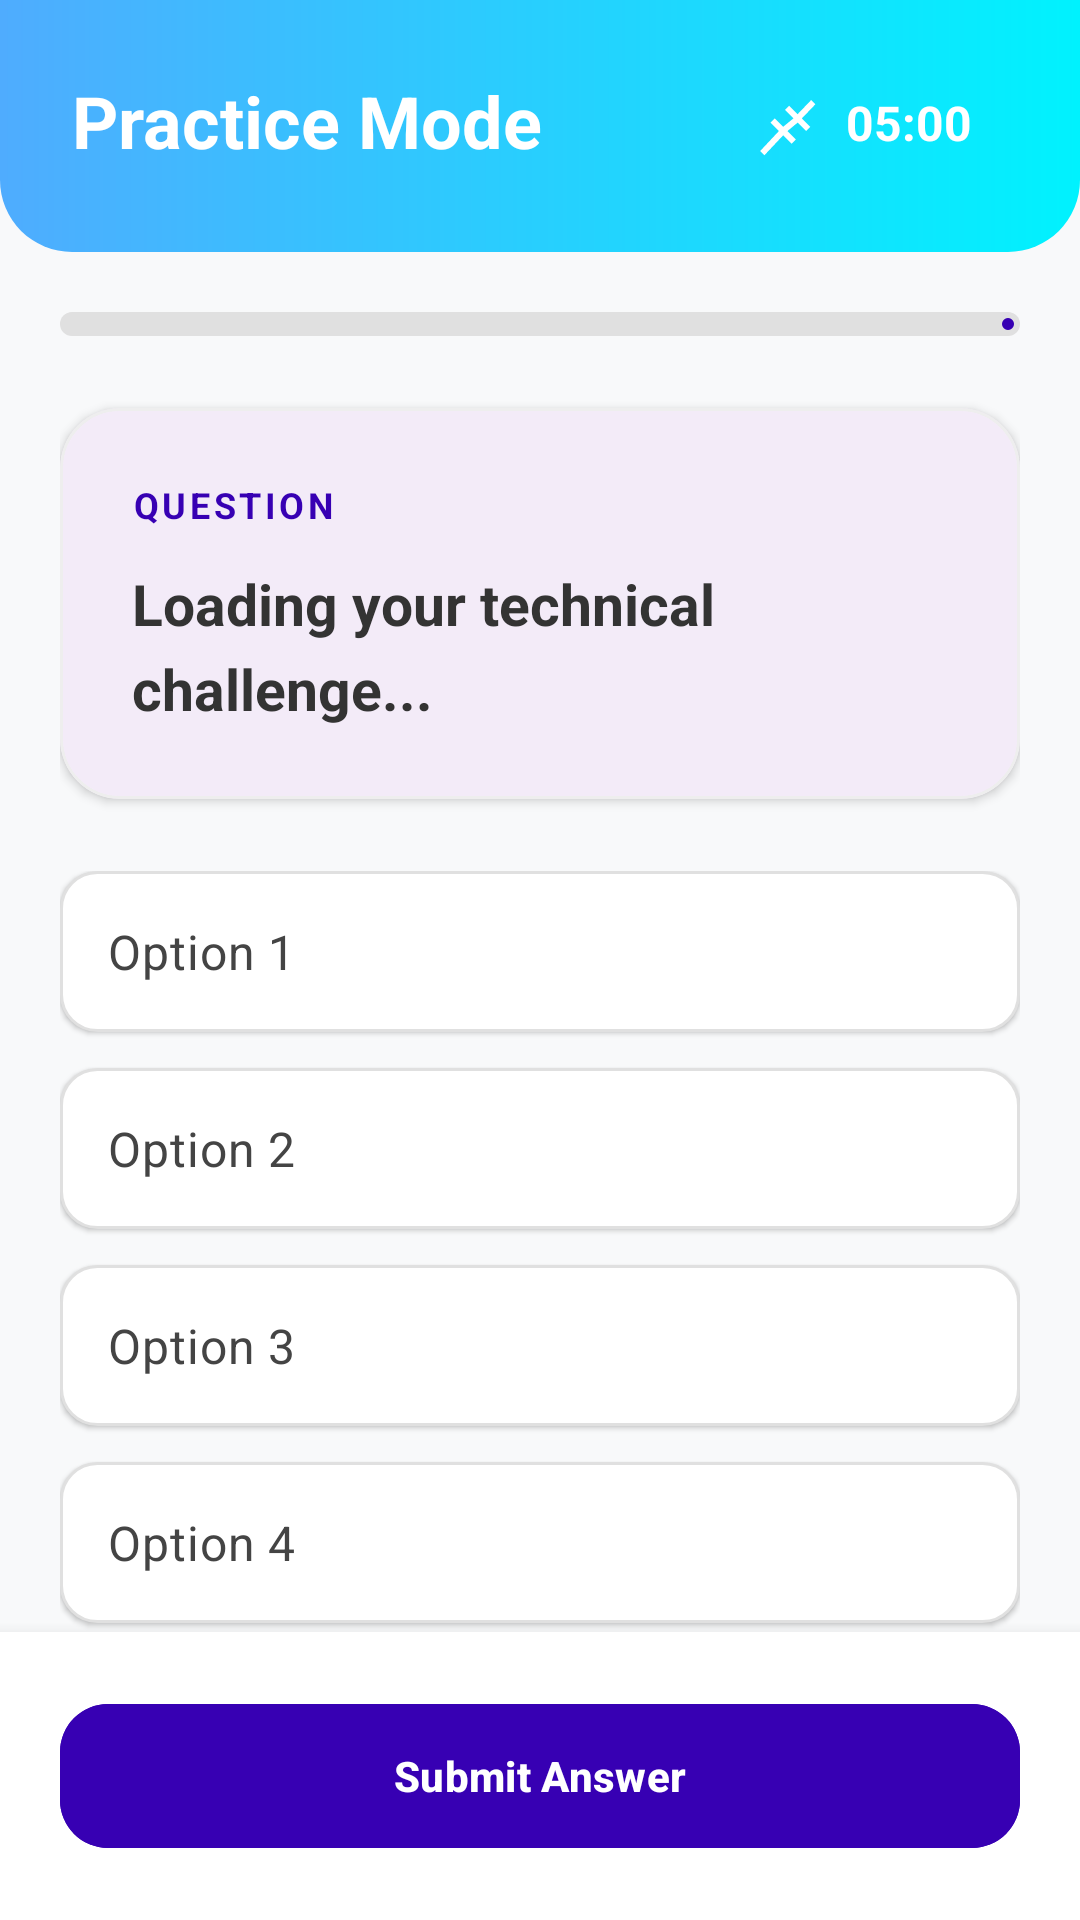

This screen was rendered from an Android layout file. Write that file and the resources it references.
<!-- AndroidManifest.xml: application theme Theme.TechVidyaaa -->
<!-- res/layout/fragment_quiz.xml -->
<?xml version="1.0" encoding="utf-8"?>
<LinearLayout xmlns:android="http://schemas.android.com/apk/res/android"
    xmlns:app="http://schemas.android.com/apk/res-auto"
    android:layout_width="match_parent"
    android:layout_height="match_parent"
    android:orientation="vertical"
    android:background="#F8F9FA">

    
    <RelativeLayout
        android:layout_width="match_parent"
        android:layout_height="wrap_content"
        android:background="@drawable/header_gradient"
        android:padding="24dp">

        <TextView
            android:id="@+id/tvQuizTitle"
            android:layout_width="wrap_content"
            android:layout_height="wrap_content"
            android:text="Practice Mode"
            android:textColor="@color/white"
            android:textSize="24sp"
            android:textStyle="bold" />

        <TextView
            android:id="@+id/tvTimer"
            android:layout_width="wrap_content"
            android:layout_height="wrap_content"
            android:layout_alignParentEnd="true"
            android:layout_centerVertical="true"
            android:background="@drawable/chat_input_background"
            android:backgroundTint="#33FFFFFF"
            android:drawableStart="@drawable/ic_battle"
            android:drawablePadding="8dp"
            android:paddingHorizontal="12dp"
            android:paddingVertical="6dp"
            android:text="05:00"
            android:textColor="@color/white"
            android:textSize="16sp"
            android:textStyle="bold"
            app:drawableTint="@color/white" />
    </RelativeLayout>

    <androidx.core.widget.NestedScrollView
        android:layout_width="match_parent"
        android:layout_height="0dp"
        android:layout_weight="1">

        <LinearLayout
            android:layout_width="match_parent"
            android:layout_height="wrap_content"
            android:orientation="vertical"
            android:padding="20dp">

            <com.google.android.material.progressindicator.LinearProgressIndicator
                android:id="@+id/quizProgress"
                android:layout_width="match_parent"
                android:layout_height="wrap_content"
                android:layout_marginBottom="24dp"
                app:indicatorColor="@color/purple_700"
                app:trackColor="#E0E0E0"
                app:trackThickness="8dp"
                app:trackCornerRadius="4dp" />

            <com.google.android.material.card.MaterialCardView
                android:layout_width="match_parent"
                android:layout_height="wrap_content"
                android:layout_marginBottom="24dp"
                app:cardCornerRadius="20dp"
                app:cardElevation="2dp"
                app:strokeWidth="1dp"
                app:strokeColor="#EEEEEE">

                <LinearLayout
                    android:layout_width="match_parent"
                    android:layout_height="wrap_content"
                    android:orientation="vertical"
                    android:padding="24dp">

                    <TextView
                        android:layout_width="wrap_content"
                        android:layout_height="wrap_content"
                        android:text="QUESTION"
                        android:textColor="@color/purple_700"
                        android:textSize="12sp"
                        android:textStyle="bold"
                        android:letterSpacing="0.1"
                        android:layout_marginBottom="12dp"/>

                    <TextView
                        android:id="@+id/tvQuestion"
                        android:layout_width="match_parent"
                        android:layout_height="wrap_content"
                        android:lineSpacingExtra="6dp"
                        android:text="Loading your technical challenge..."
                        android:textColor="#333333"
                        android:textSize="19sp"
                        android:textStyle="bold" />
                </LinearLayout>
            </com.google.android.material.card.MaterialCardView>

            <RadioGroup
                android:id="@+id/rgOptions"
                android:layout_width="match_parent"
                android:layout_height="wrap_content"
                android:orientation="vertical">

                <RadioButton
                    android:id="@+id/rbOption1"
                    android:layout_width="match_parent"
                    android:layout_height="wrap_content"
                    android:layout_marginBottom="12dp"
                    android:background="@drawable/option_background"
                    android:button="@null"
                    android:elevation="1dp"
                    android:padding="16dp"
                    android:text="Option 1"
                    android:textSize="16sp"
                    android:textColor="#444444"/>

                <RadioButton
                    android:id="@+id/rbOption2"
                    android:layout_width="match_parent"
                    android:layout_height="wrap_content"
                    android:layout_marginBottom="12dp"
                    android:background="@drawable/option_background"
                    android:button="@null"
                    android:elevation="1dp"
                    android:padding="16dp"
                    android:text="Option 2"
                    android:textSize="16sp"
                    android:textColor="#444444"/>

                <RadioButton
                    android:id="@+id/rbOption3"
                    android:layout_width="match_parent"
                    android:layout_height="wrap_content"
                    android:layout_marginBottom="12dp"
                    android:background="@drawable/option_background"
                    android:button="@null"
                    android:elevation="1dp"
                    android:padding="16dp"
                    android:text="Option 3"
                    android:textSize="16sp"
                    android:textColor="#444444"/>

                <RadioButton
                    android:id="@+id/rbOption4"
                    android:layout_width="match_parent"
                    android:layout_height="wrap_content"
                    android:layout_marginBottom="12dp"
                    android:background="@drawable/option_background"
                    android:button="@null"
                    android:elevation="1dp"
                    android:padding="16dp"
                    android:text="Option 4"
                    android:textSize="16sp"
                    android:textColor="#444444"/>
            </RadioGroup>
        </LinearLayout>
    </androidx.core.widget.NestedScrollView>

    
    <LinearLayout
        android:layout_width="match_parent"
        android:layout_height="wrap_content"
        android:orientation="horizontal"
        android:padding="20dp"
        android:background="@color/white"
        android:elevation="8dp">

        <com.google.android.material.button.MaterialButton
            android:id="@+id/btnPrevious"
            style="@style/Widget.MaterialComponents.Button.TextButton"
            android:layout_width="0dp"
            android:layout_height="56dp"
            android:layout_weight="1"
            android:text="Previous"
            android:layout_marginEnd="8dp"
            app:cornerRadius="12dp"
            android:visibility="gone"/>

        <com.google.android.material.button.MaterialButton
            android:id="@+id/btnNext"
            android:layout_width="0dp"
            android:layout_height="56dp"
            android:layout_weight="2"
            android:text="Submit Answer"
            android:textStyle="bold"
            app:cornerRadius="16dp"
            android:backgroundTint="@color/purple_700"/>
    </LinearLayout>

</LinearLayout>
<!-- resources referenced by this layout -->
<resources>
  <color name="purple_700">#FF3700B3</color>
  <color name="white">#FFFFFFFF</color>
  <!-- drawable header_gradient (drawable) -->
  <?xml version="1.0" encoding="utf-8"?>
  <shape xmlns:android="http://schemas.android.com/apk/res/android"
      android:shape="rectangle">
      <gradient
          android:angle="0"
          android:endColor="@color/blue_header_end"
          android:startColor="@color/blue_header_start"
          android:type="linear" />
      <corners
          android:bottomLeftRadius="24dp"
          android:bottomRightRadius="24dp" />
  </shape>
  <!-- drawable ic_battle (drawable) -->
  <vector xmlns:android="http://schemas.android.com/apk/res/android"
      android:width="24dp"
      android:height="24dp"
      android:viewportWidth="24"
      android:viewportHeight="24">
    <path
        android:fillColor="#FF000000"
        android:pathData="M20.37,3.37L15.88,8.05L13.07,5.24L11.66,6.65L14.47,9.46L11.05,12.27L8.24,9.46L6.83,10.87L9.64,13.68L3.37,20.37L4.78,21.78L11.05,15.11L13.86,17.92L15.27,16.51L12.46,13.7L15.88,10.88L18.69,13.69L20.1,12.28L17.29,9.47L21.78,4.78L20.37,3.37Z"/>
  </vector>
  <!-- drawable option_background (drawable) -->
  <?xml version="1.0" encoding="utf-8"?>
  <selector xmlns:android="http://schemas.android.com/apk/res/android">
      <item android:state_checked="true">
          <shape android:shape="rectangle">
              <solid android:color="#E3F2FD" />
              <stroke android:width="2dp" android:color="@color/purple_700" />
              <corners android:radius="12dp" />
          </shape>
      </item>
      <item>
          <shape android:shape="rectangle">
              <solid android:color="@color/white" />
              <stroke android:width="1dp" android:color="#E0E0E0" />
              <corners android:radius="12dp" />
          </shape>
      </item>
  </selector>
  <style name="Theme.TechVidyaaa" parent="Base.Theme.TechVidyaaa" />
  <color name="blue_header_end">#00f2fe</color>
  <color name="blue_header_start">#4facfe</color>
  <style name="Base.Theme.TechVidyaaa" parent="Theme.Material3.DayNight.NoActionBar">
          
          
      </style>
</resources>
